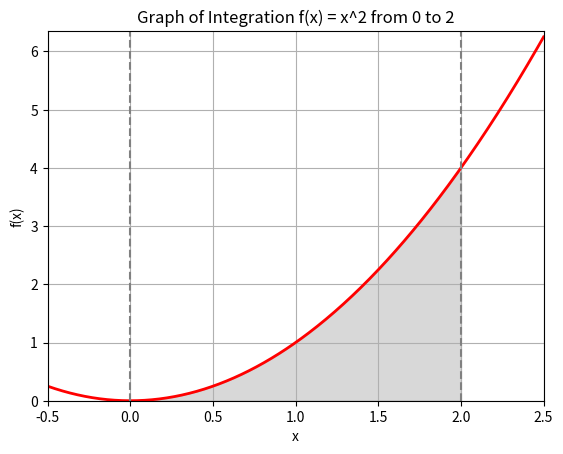

Here is the Python script that generated this plot:
import numpy as np
import matplotlib.pyplot as plt
import scipy.integrate as spi

# Define the function to integrate
def f(x):
    # This function will return the square of x
    return x ** 2

# Integration limits
a = 0  # Lower limit
b = 2  # Upper limit

# Generate x values for plotting
x = np.linspace(-0.5, 2.5, 400)
y = f(x)

# Create a plot
fig, ax = plt.subplots()

# Plot the function
ax.plot(x, y, 'r', linewidth=2)

# Fill area under curve between a and b
ix = np.linspace(a, b)
iy = f(ix)
ax.fill_between(ix, iy, color='gray', alpha=0.3)

# Configure plot limits and labels
ax.set_xlim([x[0], x[-1]])
ax.set_ylim([0, max(y) + 0.1])
ax.set_xlabel('x')
ax.set_ylabel('f(x)')

# Draw vertical lines at integration limits
ax.axvline(x=a, color='gray', linestyle='--')
ax.axvline(x=b, color='gray', linestyle='--')
ax.set_title('Graph of Integration f(x) = x^2 from ' + str(a) + ' to ' + str(b))
plt.grid()
plt.show()

# Number of random samples for Monte Carlo
N = 100000

# Generate random points in [a, b]
x_random = np.random.uniform(a, b, N)

# Calculate f(x) for random points
f_values = f(x_random)

# Monte Carlo estimate of the integral
mc_integral = (b - a) * np.mean(f_values)

# Analytical integration using quad
quad_result, quad_error = spi.quad(f, a, b)

# Print results for comparison
print("Monte Carlo approximation:", mc_integral)
print("Quad result:", quad_result, "with error:", quad_error)